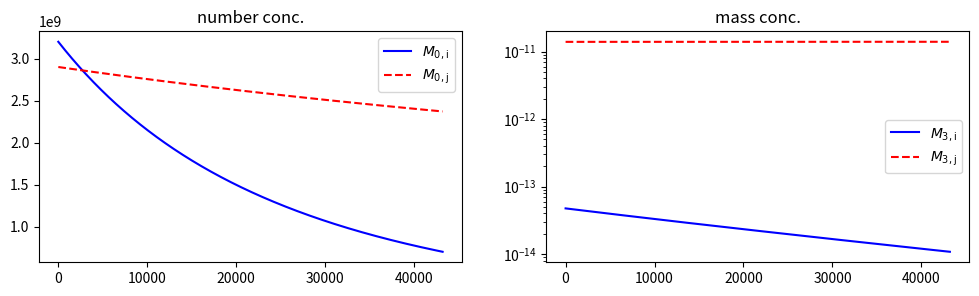

Recreate this plot in Python.
import numpy as np
from scipy.integrate import odeint
from scipy import constants
import matplotlib.pyplot as plt

# Define parameters
lambd_air = 0.0686*1.0e-6 # mean free path (seinfeld & pandas, page 602, Figure 13.5) 
b10 = 0.8
b13 = 0.9
kb = constants.k  # Boltzmann constant = 1.38064852 × 1e-23 m2 kg s-2 K-1
mu_SI = 1.83*1e-5 # viscosity
T = 25+273.15
rho_p = 1.0e3

Knc = (2*kb*T)/(3*mu_SI)

Kfm = np.sqrt((3*kb*T)/rho_p)

# define the initial parameters 
sigma_g1 = 10**0.161
sigma_g2 = 10**0.217

def get_R_0_nc(dg1,dg2,sigma_g1,sigma_g2):
    Kng1 = 2.0*lambd_air/dg1
    Kng2 = 2.0*lambd_air/dg2
    A1 = 1.392 * (Kng1)**0.0783
    A2 = 1.392 * (Kng2)**0.0783
    return(Knc *(2+A1*Kng1*(np.exp((4/8)*np.log(sigma_g1)**2)
           + (dg2/dg1)*np.exp((16/8)*np.log(sigma_g1)**2)
           * np.exp((4/8)*np.log(sigma_g2)**2))
           + A2*Kng2*(np.exp((4/8)*np.log(sigma_g2)**2)
           + (dg1/dg2)*np.exp((16/8)*np.log(sigma_g2)**2)*np.exp((4/8)*np.log(sigma_g1)**2))
           + (dg1/dg2+dg2/dg1)*(np.exp((4/8)*np.log(sigma_g2)**2))
           * (np.exp((4/8)*np.log(sigma_g1)**2))))

def get_R_3_nc(dg1,dg2,sigma_g1,sigma_g2):
    Kng1 = 2.0*lambd_air/dg1
    Kng2 = 2.0*lambd_air/dg2
    A1 = 1.392 * (Kng1)**0.0783
    A2 = 1.392 * (Kng2)**0.0783
    return(Knc*(dg1**3)*(2*np.exp((36/8)*np.log(sigma_g1)**2)*A1*Kng1
           * (np.exp((16/8)*np.log(sigma_g1)**2)
           + (dg2/dg1)*np.exp((4/8)*np.log(sigma_g1)**2)*np.exp((4/8)*np.log(sigma_g2)**2))
           + A2*Kng2*(np.exp((36/8)*np.log(sigma_g1)**2)*np.exp((4/8)*np.log(sigma_g2)**2)\
           + (dg1/dg2)*np.exp((64/8)*np.log(sigma_g1)**2)*np.exp((16/8)*np.log(sigma_g2)**2))\
           + (dg2/dg1)*np.exp((16/8)*np.log(sigma_g1)**2)*np.exp((4/8)*np.log(sigma_g2)**2)\
           + (dg1/dg2)*np.exp((64/8)*np.log(sigma_g1)**2)*np.exp((4/8)*np.log(sigma_g2)**2)))

def get_R_0_fm(dg1,dg2,sigma_g1,sigma_g2):
    Kng1 = 2.0*lambd_air/dg1
    Kng2 = 2.0*lambd_air/dg2
    A1 = 1.392 * (Kng1)**0.0783
    A2 = 1.392 * (Kng2)**0.0783

    return(Kfm*b10*np.sqrt(dg1)*(np.exp((1/8)*np.log(sigma_g1)**2)
           + np.sqrt(dg2/dg1)*np.exp((1/8)*np.log(sigma_g2)**2)
           + 2*(dg2/dg1)*np.exp((1/8)*np.log(sigma_g1)**2)
           * np.exp((4/8)*np.log(sigma_g2)**2)
           + (dg2**2/dg1**2)*np.exp((9/8)*np.log(sigma_g1)**2)
           * np.exp((16/8)*np.log(sigma_g2)**2)
           + (np.sqrt(dg1/dg2)**3)*np.exp((16/8)*np.log(sigma_g1)**2)
           * np.exp((9/8)*np.log(sigma_g2)**2)
           + 2*np.sqrt(dg1/dg2)*np.exp((4/8)*np.log(sigma_g1)**2)
           * np.exp((1/8)*np.log(sigma_g2)**2)))

def get_R_3_fm(dg1,dg2,sigma_g1,sigma_g2):
    Kng1 = 2.0*lambd_air/dg1
    Kng2 = 2.0*lambd_air/dg2
    A1 = 1.392 * (Kng1)**0.0783
    A2 = 1.392 * (Kng2)**0.0783
    return (Kfm*b13*dg1**(7/2)*(np.exp((49/8)*np.log(sigma_g1)**2)
            + np.sqrt(dg2/dg1)*np.exp((36/8)*np.log(sigma_g1)**2)
            * np.exp((1/8)*np.log(sigma_g2)**2)
            + 2*(dg2/dg1)*np.exp((25/8)*np.log(sigma_g1)**2)
            * np.exp((4/8)*np.log(sigma_g2)**2)
            + (dg2**2/dg1**2)*np.exp((9/8)*np.log(sigma_g1)**2)
            * np.exp((16/8)*np.log(sigma_g2)**2)
            + (np.sqrt(dg1/dg2)**3)*np.exp((100/8)*np.log(sigma_g1)**2)
            * np.exp((9/8)*np.log(sigma_g2)**2)
            + 2*np.sqrt(dg1/dg2)*np.exp((64/8)*np.log(sigma_g1)**2)
            * np.exp((1/8)*np.log(sigma_g2)**2)))

def get_R(dg1,dg2,sigma_g1,sigma_g2):
    Kng1 = 2.0*lambd_air/dg1
    Kng2 = 2.0*lambd_air/dg2
    A1 = 1.392 * (Kng1)**0.0783
    A2 = 1.392 * (Kng2)**0.0783
    
    R_0_ij_nc = get_R_0_nc(dg1,dg2,sigma_g1,sigma_g2)
    R_3_ij_nc = get_R_3_nc(dg1,dg2,sigma_g1,sigma_g2)
    R_0_ij_fm = get_R_0_fm(dg1,dg2,sigma_g1,sigma_g2)
    R_3_ij_fm = get_R_3_fm(dg1,dg2,sigma_g1,sigma_g2)
    
    R_0_ii_nc = get_R_0_nc(dg1,dg1,sigma_g1,sigma_g1)
    R_0_jj_nc = get_R_0_nc(dg2,dg2,sigma_g2,sigma_g2)
    R_0_ii_fm = get_R_0_fm(dg1,dg1,sigma_g1,sigma_g1)
    R_0_jj_fm = get_R_0_fm(dg2,dg2,sigma_g2,sigma_g2)
    
    return(R_0_ij_nc, R_3_ij_nc, R_0_ij_fm, R_3_ij_fm, R_0_ii_nc, R_0_jj_nc,
           R_0_ii_fm, R_0_jj_fm)

def model(z,t):
    # z = [M_0i, M_0j, M_3i, M_3j] 
    dg1 = (z[2]/(z[0]*np.exp((9/2)*np.log(sigma_g1)**2)))**(1.0/3)
    dg2 = (z[3]/(z[1]*np.exp((9/2)*np.log(sigma_g2)**2)))**(1.0/3)
    
    R_0_ij_nc, R_3_ij_nc, R_0_ij_fm, R_3_ij_fm, R_0_ii_nc, R_0_jj_nc, R_0_ii_fm, R_0_jj_fm = \
         get_R(dg1,dg2,sigma_g1,sigma_g2)
    
    Ca_0_ij_nc = z[0]*z[1]*R_0_ij_nc
    Ca_3_ij_nc = z[0]*z[1]*R_3_ij_nc
    Ca_0_ij_fm = z[0]*z[1]*R_0_ij_fm
    Ca_3_ij_fm = z[0]*z[1]*R_3_ij_fm
    
    Ca_0_ii_nc = z[0]*z[0]*R_0_ii_nc
    Ca_0_jj_nc = z[1]*z[1]*R_0_jj_nc
    
    Ca_0_ii_fm = z[0]*z[0]*R_0_ii_fm
    Ca_0_jj_fm = z[1]*z[1]*R_0_jj_fm
 
    Ca_0_ii = Ca_0_ii_nc * Ca_0_ii_fm / (Ca_0_ii_nc + Ca_0_ii_fm)
    Ca_0_jj = Ca_0_jj_nc * Ca_0_jj_fm / (Ca_0_jj_nc + Ca_0_jj_fm)
    Ca_0_ij = Ca_0_ij_nc * Ca_0_ij_fm / (Ca_0_ij_nc + Ca_0_ij_fm)
    Ca_3_ij = Ca_3_ij_nc * Ca_3_ij_fm / (Ca_3_ij_nc + Ca_3_ij_fm)   

    dM0idt = -Ca_0_ii - Ca_0_ij
    dM0jdt = -Ca_0_jj
    dM3idt = -Ca_3_ij
    dM3jdt = Ca_3_ij
    
    return ([dM0idt, dM0jdt, dM3idt, dM3jdt])


# ## solve the model, and plot the results
Ni = 3.2e9
Nj = 2.9e9
dg1 = 2.0e-8
dg2 = 1.16e-7

M0i_init = Ni
M0j_init = Nj
M3i_init = (dg1**3)*(Ni*np.exp((9/2)*np.log(sigma_g1)**2))
M3j_init = (dg2**3)*(Nj*np.exp((9/2)*np.log(sigma_g2)**2))
z0 = [M0i_init, M0j_init, M3i_init, M3j_init]

# number of time points
n = 60*12
t_final = 12*3600
t = np.linspace(0, t_final+1, n)

# store solution
M0i = np.empty_like(t)
M0j = np.empty_like(t)
M3i = np.empty_like(t)
M3j = np.empty_like(t)

# record initial conditions
M0i[0] = z0[0]
M0j[0] = z0[1]
M3i[0] = z0[2]
M3j[0] = z0[3]

for i in (range(1,n)):
    tspan = [t[i-1],t[i]]
    z = odeint(model, z0, tspan)
    M0i[i] = z[1][0]
    M0j[i] = z[1][1]
    M3i[i] = z[1][2]
    M3j[i] = z[1][3]
    z0 = z[1]
    
fig = plt.figure(figsize=(12,3))
# M_0,i and M_0,j
ax = fig.add_subplot(1,2,1)
ax.plot(t,M0i,'b-',label=r'$M_\mathrm{0,i}$')
ax.plot(t,M0j,'r--',label=r'$M_\mathrm{0,j}$')
ax.set_title("number conc.")
ax.legend(loc='best')
# M_3,i and M_3,j
ax = fig.add_subplot(1,2,2)
ax.plot(t,M3i,'b-',label=r'$M_\mathrm{3,i}$')
ax.plot(t,M3j,'r--',label=r'$M_\mathrm{3,j}$')
ax.set_yscale('log')
ax.set_title("mass conc.")
ax.legend(loc='best')
plt.savefig('modal_result.pdf')

np.savetxt('file.txt',[M0i,M3i,M0j,M3j])

